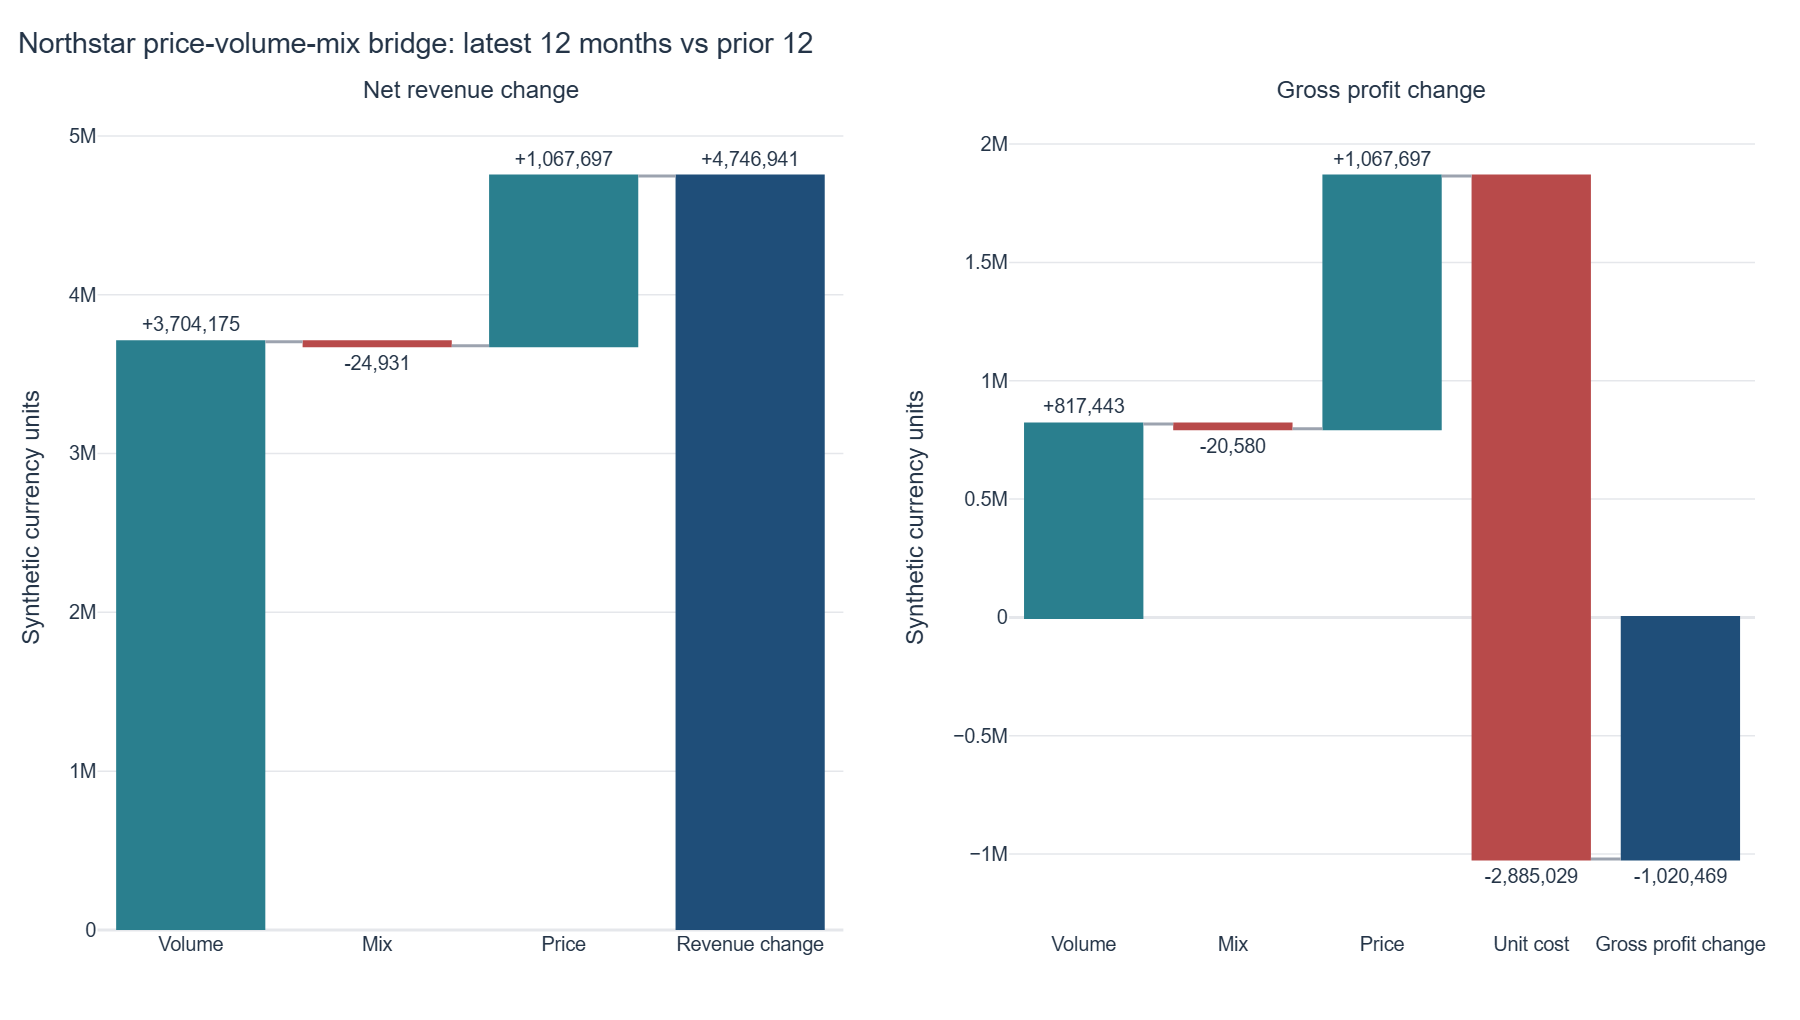

Data behind this chart, as committed beside it:
product_name, customer_segment_name, prior_volume, current_volume, prior_revenue, current_revenue, prior_variable_cost, current_variable_cost, prior_price, current_price, prior_unit_cost, current_unit_cost, prior_total_volume, current_total_volume, prior_share, current_share, volume_effect, mix_effect, price_effect, total_revenue_change, gp_volume_effect, gp_mix_effect, gp_price_effect, gp_cost_effect
Business Select, Industrial, 84274, 87685, 6170950, 6491091, 5077729, 5461579, 73.22, 74.03, 60.25, 62.29, 1338832, 1386199, 0.06295, 0.06326, 218323, 31477, 70341, 320141, 38677, 5576, 70341, -178304
Business Select, Residential, 112751, 115795, 9519726, 9884882, 7003069, 7437774, 84.43, 85.37, 62.11, 64.23, 1338832, 1386199, 0.08422, 0.08353, 336800, -79724, 108080, 365156, 89037, -21076, 108080, -245590
Business Select, SME, 100858, 105544, 8080692, 8543849, 6202894, 6707041, 80.12, 80.95, 61.5, 63.55, 1338832, 1386199, 0.07533, 0.07614, 285888, 89553, 87716, 463158, 66435, 20810, 87716, -215951
Fixed Supply, Industrial, 126152, 130727, 9008777, 9399700, 7471953, 8008370, 71.41, 71.9, 59.23, 61.26, 1338832, 1386199, 0.09423, 0.09431, 318723, 7992, 64207, 390923, 54372, 1363, 64207, -265437
Fixed Supply, Residential, 165183, 170448, 13562529, 14156813, 10084526, 10761670, 82.11, 83.06, 61.05, 63.14, 1338832, 1386199, 0.1234, 0.123, 479831, -47514, 161967, 594284, 123049, -12185, 161967, -355692
Fixed Supply, SME, 150171, 155225, 11726561, 12248854, 9073834, 9702242, 78.09, 78.91, 60.42, 62.5, 1338832, 1386199, 0.1122, 0.112, 414876, -20202, 127619, 522293, 93851, -4570, 127619, -323015
Flexible Supply, Industrial, 101984, 106266, 6888466, 7241916, 5831740, 6284232, 67.54, 68.15, 57.18, 59.14, 1338832, 1386199, 0.07617, 0.07666, 243708, 45548, 64193, 353449, 37386, 6987, 64193, -207609
Flexible Supply, Residential, 131738, 136135, 10246159, 10688311, 7769324, 8297158, 77.78, 78.51, 58.98, 60.95, 1338832, 1386199, 0.0984, 0.09821, 362501, -20511, 100163, 442153, 87628, -4958, 100163, -268515
Flexible Supply, SME, 122882, 127026, 9089755, 9475787, 7171550, 7668857, 73.97, 74.6, 58.36, 60.37, 1338832, 1386199, 0.09178, 0.09164, 321588, -15037, 79481, 386032, 67865, -3173, 79481, -255447
Renewable Blend, Industrial, 69221, 72432, 5335898, 5634904, 4451721, 4818331, 77.09, 77.8, 64.31, 66.52, 1338832, 1386199, 0.0517, 0.05225, 188780, 58753, 51473, 299006, 31281, 9736, 51473, -160094
Renewable Blend, Residential, 91560, 93954, 8133197, 8435669, 6069726, 6446596, 88.83, 89.79, 66.29, 68.61, 1338832, 1386199, 0.06839, 0.06778, 287746, -75121, 89847, 302472, 73004, -19059, 89847, -218190
Renewable Blend, SME, 82059, 84961, 6936586, 7244462, 5386017, 5767643, 84.53, 85.27, 65.64, 67.89, 1338832, 1386199, 0.06129, 0.06129, 245411, -144.7, 62610, 307876, 54858, -32.34, 62610, -191185
